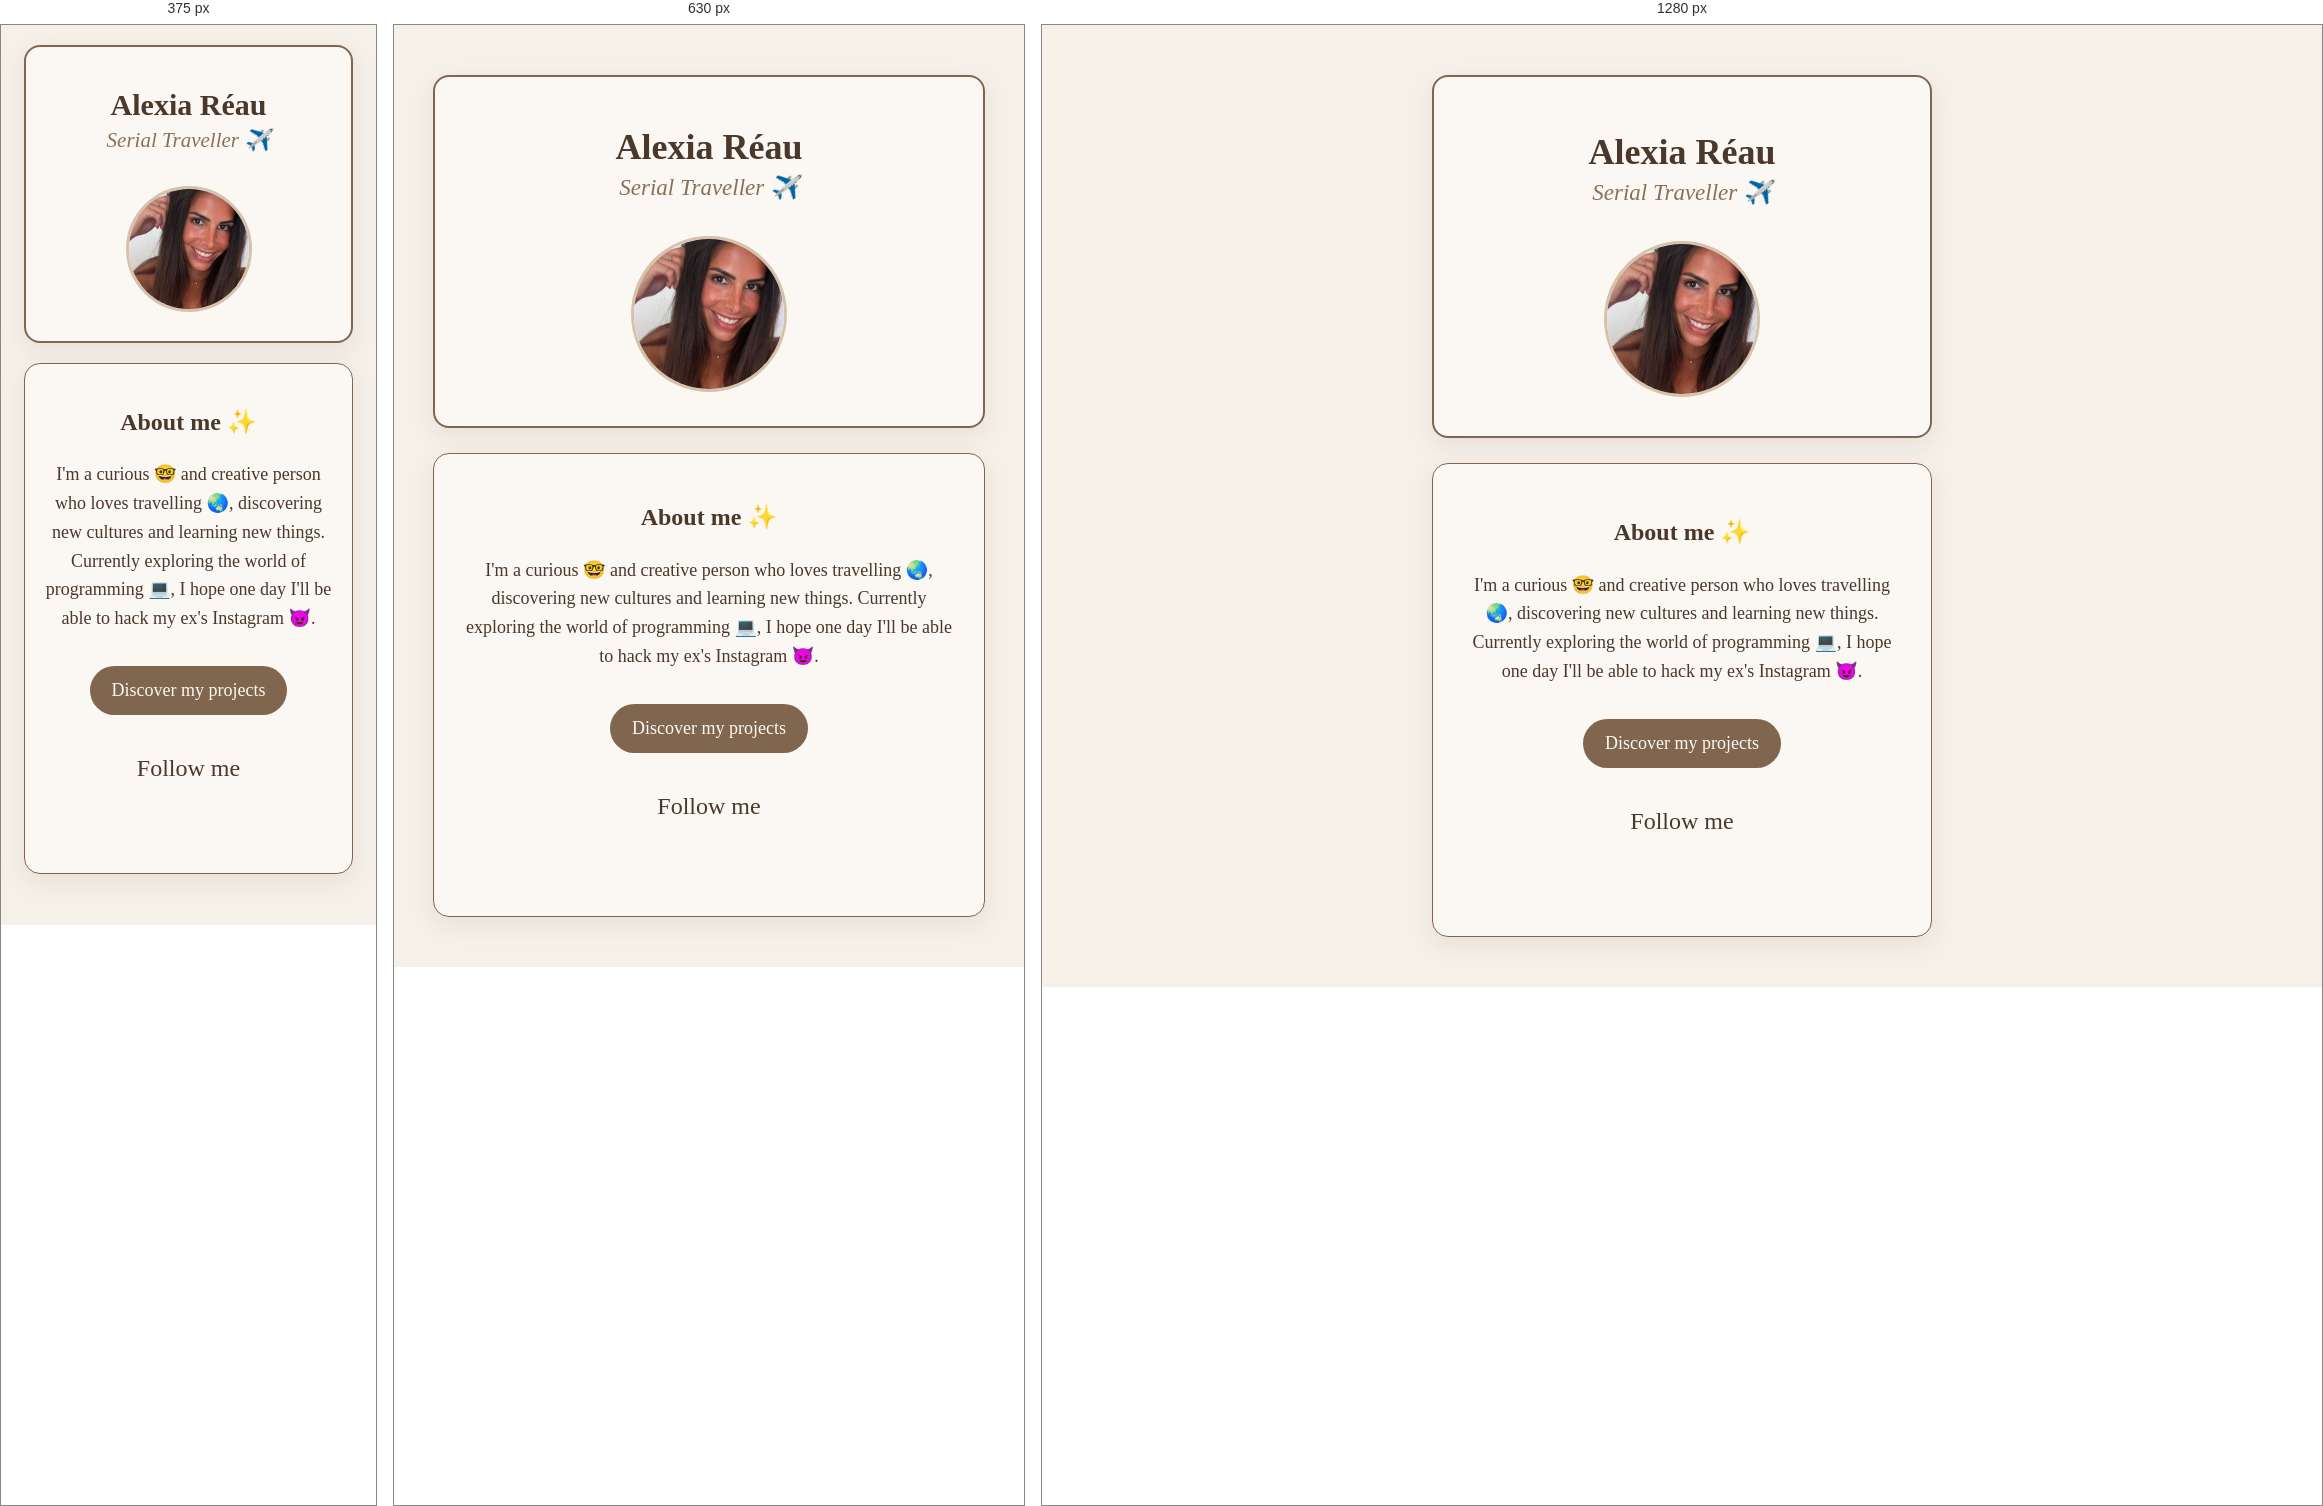
Rendered at 375 px, 630 px and 1280 px, left to right.

<!-- file: index.html -->
<!DOCTYPE html>
<html lang="en">
<head>
  <meta charset="UTF-8">
  <meta name="viewport" content="width=device-width, initial-scale=1.0">
  <title>My Profile</title>
  <link rel="stylesheet" href="https://use.fontawesome.com/releases/v6.1.2/css/all.css">
  <link rel="stylesheet" href="style.css">
  <link rel="preconnect" href="https://fonts.googleapis.com">
  <link rel="preconnect" href="https://fonts.gstatic.com" crossorigin>
  <link href="https://fonts.googleapis.com/css2?family=Cormorant+Garamond:wght@400;500;600;700&display=swap" rel="stylesheet">
  <meta name="viewport" content="width=device-width, initial-scale=1">


</head>
<body>
  <div class="container">

    <!-- First card: profile -->
    <div class="card card-profile text-center">
      <h1><strong>Alexia Réau</strong></h1>
      <h2>Serial Traveller ✈️</h2>

      <img
        src="images/profile.jpg"
        alt="Photo de profil d'Alexia"
        class="img-circle"
      >
    </div>

    <!-- Second card: about me and social links -->
    <div class="card card-about text-center">
      <h3><strong>About me ✨</strong></h3>

      <p>
        I'm a curious 🤓 and creative person who loves travelling 🌏,
        discovering new cultures and learning new things.
        Currently exploring the world of programming 💻, I hope one day I'll be able to hack my ex's Instagram 😈.
      </p>

      <a href="https://github.com/" class="btn" target="_blank" rel="noopener noreferrer">
        Discover my projects
      </a>

      <h3>Follow me</h3>

      <ul class="list-inline">
        <li>
          <a href="https://www.linkedin.com/" target="_blank" rel="noopener noreferrer">
            <i class="fa-brands fa-linkedin"></i>
          </a>
        </li>
        <li>
          <a href="https://www.instagram.com/" target="_blank" rel="noopener noreferrer">
            <i class="fa-brands fa-instagram"></i>
          </a>
        </li>
        <li>
          <a href="https://github.com/" target="_blank" rel="noopener noreferrer">
            <i class="fa-brands fa-github"></i>
          </a>
        </li>
      </ul>
    </div>

  </div>
</body>


/* @media block from style.css */
@media (max-width: 720px) {
  .container {
    width: 90%;
  }

  .card {
    padding: 25px;
  }
}

/* @media block from style.css */
@media (max-width: 540px) {
  .container {
    width: auto;
    margin: 20px 15px;
  }

  .card {
    padding: 20px;
    margin-bottom: 20px;
  }

  h1 {
    font-size: 30px;
  }

  h2 {
    font-size: 21px;
  }

  .img-circle {
    width: 120px;
    height: 120px;
  }

  .list-inline > li {
    padding: 0 10px;
  }
}